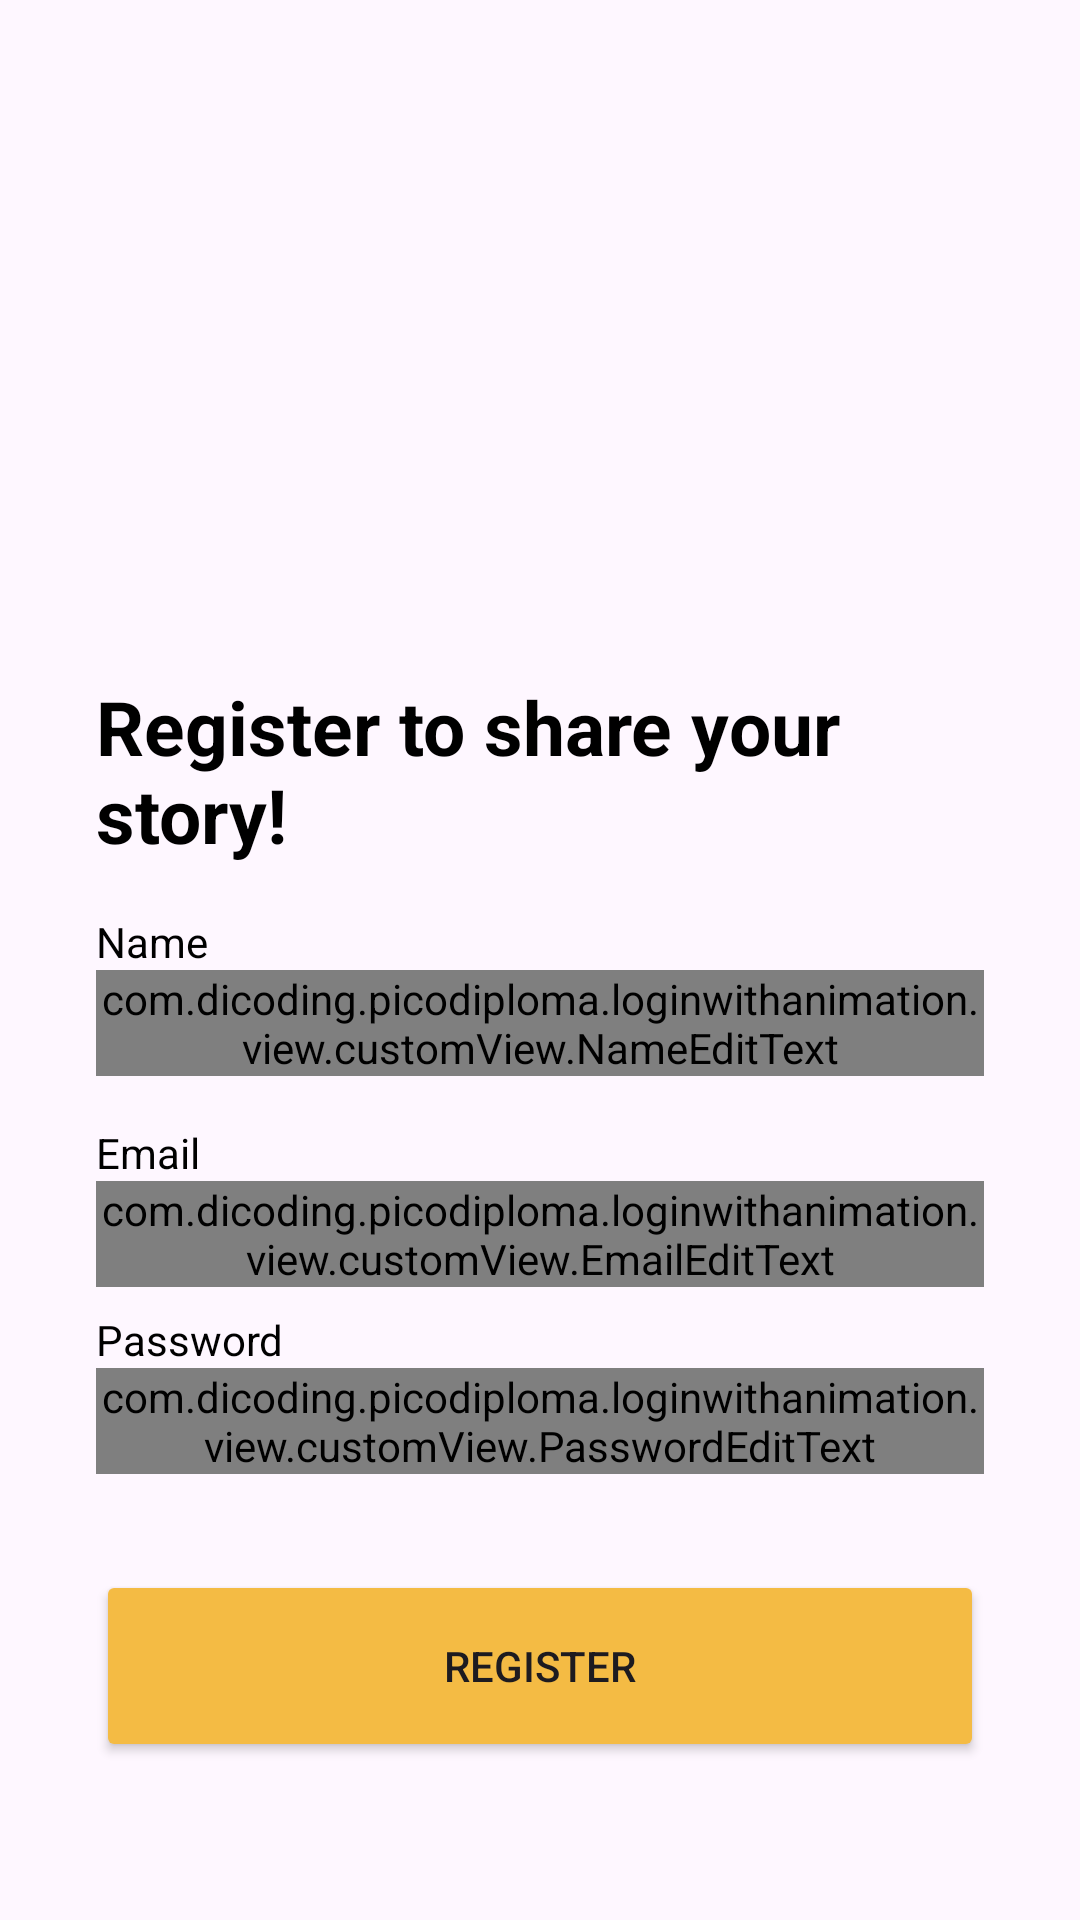

Produce the Android XML layout that renders to this screen, including the resource entries it uses.
<!-- AndroidManifest.xml: application theme Theme.LoginWithAnimation -->
<!-- res/layout/activity_signup.xml -->
<?xml version="1.0" encoding="utf-8"?>
<androidx.constraintlayout.widget.ConstraintLayout xmlns:android="http://schemas.android.com/apk/res/android"
    xmlns:app="http://schemas.android.com/apk/res-auto"
    xmlns:tools="http://schemas.android.com/tools"
    android:layout_width="match_parent"
    android:layout_height="match_parent"
    tools:context=".view.signup.SignupActivity">

    <ImageView
        android:id="@+id/imageView"
        android:layout_width="0dp"
        android:layout_height="0dp"
        android:layout_marginStart="32dp"
        android:layout_marginEnd="32dp"
        app:layout_constraintBottom_toTopOf="@+id/guidelineHorizontal"
        app:layout_constraintEnd_toEndOf="parent"
        app:layout_constraintStart_toStartOf="parent"
        app:layout_constraintTop_toTopOf="@+id/guideline2"
        app:srcCompat="@drawable/clipboard_2921124" />

    <TextView
        android:id="@+id/titleTextView"
        android:layout_width="0dp"
        android:layout_height="wrap_content"
        android:layout_marginStart="32dp"
        android:layout_marginTop="32dp"
        android:layout_marginEnd="32dp"
        android:text="@string/title_signup_page"
        android:textColor="@color/black"
        android:textSize="25sp"
        android:textStyle="bold"
        app:layout_constraintEnd_toEndOf="parent"
        app:layout_constraintHorizontal_bias="0.0"
        app:layout_constraintStart_toStartOf="parent"
        app:layout_constraintTop_toTopOf="@+id/guidelineHorizontal" />

    <TextView
        android:id="@+id/nameTextView"
        android:layout_width="wrap_content"
        android:layout_height="wrap_content"
        android:layout_marginStart="32dp"
        android:layout_marginTop="16dp"
        android:text="@string/name"
        android:textColor="@color/black"
        app:layout_constraintStart_toStartOf="parent"
        app:layout_constraintTop_toBottomOf="@+id/titleTextView" />

    <com.dicoding.picodiploma.loginwithanimation.view.customView.NameEditText
        android:id="@+id/ed_register_name"
        android:layout_width="0dp"
        android:layout_height="wrap_content"
        android:layout_marginStart="32dp"
        android:layout_marginEnd="32dp"
        android:ems="10"
        android:inputType="text"
        android:maxLines="1"
        app:layout_constraintEnd_toEndOf="parent"
        app:layout_constraintStart_toStartOf="parent"
        app:layout_constraintTop_toBottomOf="@+id/nameTextView" />

    <TextView
        android:id="@+id/emailTextView"
        android:layout_width="wrap_content"
        android:layout_height="wrap_content"
        android:layout_marginStart="32dp"
        android:layout_marginTop="16dp"
        android:text="@string/email"
        android:textColor="@color/black"
        app:layout_constraintStart_toStartOf="parent"
        app:layout_constraintTop_toBottomOf="@+id/ed_register_name" />

    <com.dicoding.picodiploma.loginwithanimation.view.customView.EmailEditText
        android:id="@+id/ed_register_email"
        android:layout_width="0dp"
        android:layout_height="wrap_content"
        android:layout_marginStart="32dp"
        android:layout_marginEnd="32dp"
        android:inputType="textEmailAddress"
        app:layout_constraintEnd_toEndOf="parent"
        app:layout_constraintStart_toStartOf="parent"
        app:layout_constraintTop_toBottomOf="@+id/emailTextView" />

    <TextView
        android:id="@+id/passwordTextView"
        android:layout_width="wrap_content"
        android:layout_height="wrap_content"
        android:layout_marginStart="32dp"
        android:layout_marginTop="8dp"
        android:text="@string/password"
        android:textColor="@color/black"
        app:layout_constraintStart_toStartOf="parent"
        app:layout_constraintTop_toBottomOf="@+id/ed_register_email" />

    <com.dicoding.picodiploma.loginwithanimation.view.customView.PasswordEditText
        android:id="@+id/ed_register_password"
        android:layout_width="0dp"
        android:layout_height="wrap_content"
        android:layout_marginStart="32dp"
        android:layout_marginEnd="32dp"
        android:inputType="textPassword"
        app:endIconMode="password_toggle"
        app:layout_constraintEnd_toEndOf="parent"
        app:layout_constraintStart_toStartOf="parent"
        app:layout_constraintTop_toBottomOf="@+id/passwordTextView" />

    <Button
        android:id="@+id/signupButton"
        android:layout_width="0dp"
        android:layout_height="64dp"
        android:layout_marginStart="32dp"
        android:layout_marginTop="32dp"
        android:layout_marginEnd="32dp"
        android:backgroundTint="@color/yellow2"
        android:text="@string/signup"
        app:layout_constraintEnd_toEndOf="parent"
        app:layout_constraintStart_toStartOf="parent"
        app:layout_constraintTop_toBottomOf="@+id/ed_register_password" />

    <androidx.constraintlayout.widget.Guideline
        android:id="@+id/guidelineHorizontal"
        android:layout_width="wrap_content"
        android:layout_height="64dp"
        android:orientation="horizontal"
        app:layout_constraintEnd_toEndOf="parent"
        app:layout_constraintGuide_percent="0.30191082"
        app:layout_constraintStart_toStartOf="parent" />

    <androidx.constraintlayout.widget.Guideline
        android:id="@+id/guideline2"
        android:layout_width="wrap_content"
        android:layout_height="64dp"
        android:orientation="horizontal"
        app:layout_constraintGuide_percent="0.1" />

</androidx.constraintlayout.widget.ConstraintLayout>
<!-- resources referenced by this layout -->
<resources>
  <color name="black">#FF000000</color>
  <color name="yellow2">#F4BB44</color>
  <string name="email">Email</string>
  <string name="name">Name</string>
  <string name="password">Password</string>
  <string name="signup">Register</string>
  <string name="title_signup_page">Register to share your story!</string>
  <style name="Theme.LoginWithAnimation" parent="Base.Theme.LoginWithAnimation" />
  <style name="Base.Theme.LoginWithAnimation" parent="Theme.Material3.DayNight.NoActionBar">
  
          
           <item name="colorPrimary">@color/yellow2</item>
      </style>
</resources>
